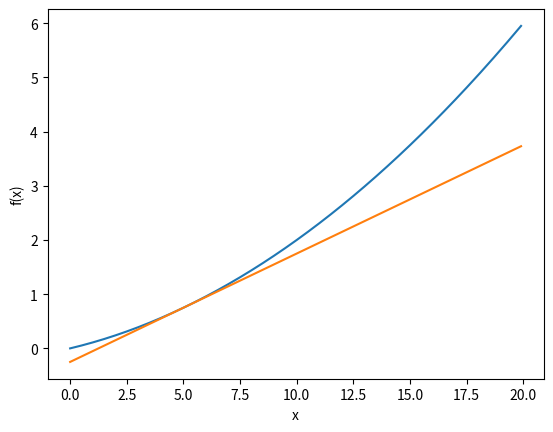

Reproduce this figure in Python.
# coding: utf-8
import numpy as np
import matplotlib.pylab as plt


def numerical_diff(f, x):
    h = 1e-4  # 0.0001
    return (f(x + h) - f(x - h)) / (2 * h)


def function_1(x):
    return 0.01 * x**2 + 0.1 * x


def tangent_line(f, x):
    d = numerical_diff(f, x)
    print(d)
    y = f(x) - d * x
    return lambda t: d * t + y


x = np.arange(0.0, 20.0, 0.1)
y = function_1(x)
plt.xlabel("x")
plt.ylabel("f(x)")

tf = tangent_line(function_1, 5)
y2 = tf(x)

plt.plot(x, y)
plt.plot(x, y2)
plt.savefig('1d.png')
